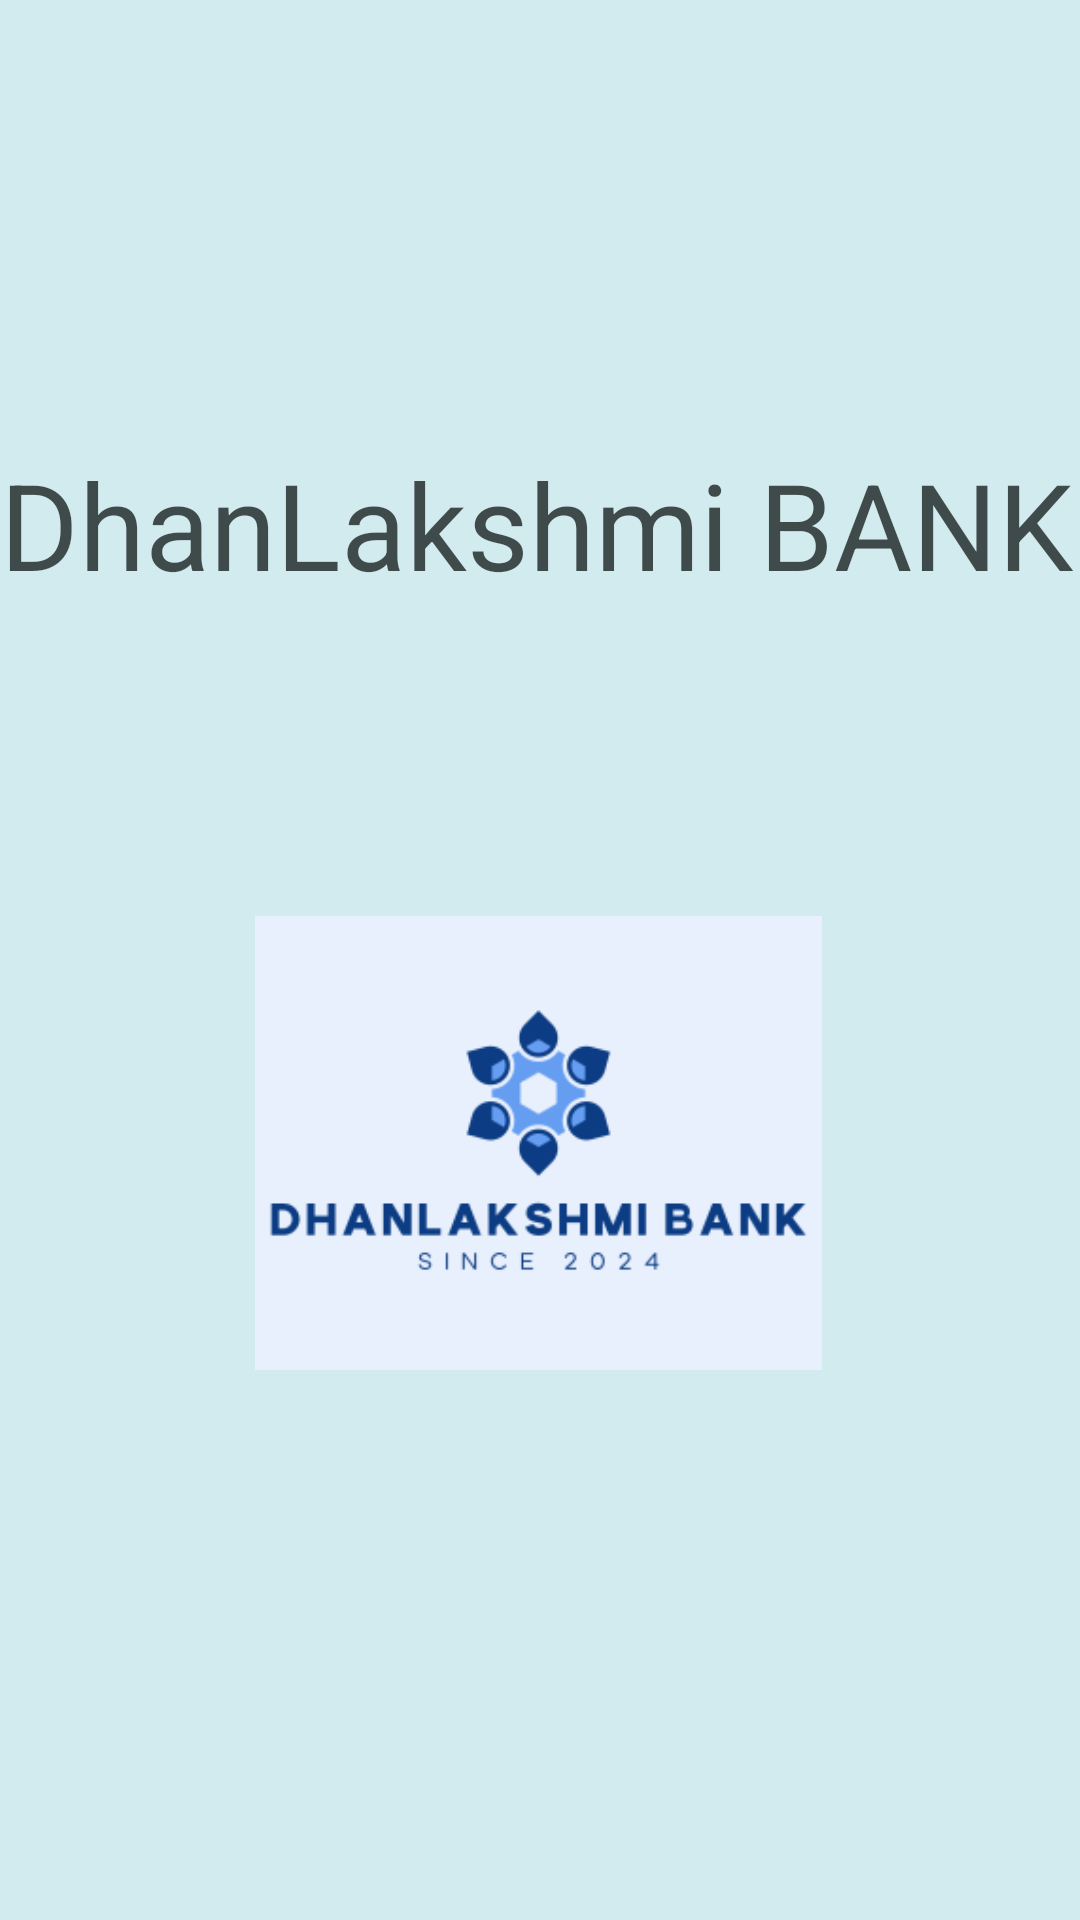

Android layout source for this screen:
<!-- AndroidManifest.xml: application theme Theme.Jshbank -->
<!-- res/layout/activity_splashactivity.xml -->
<?xml version="1.0" encoding="utf-8"?>
<androidx.constraintlayout.widget.ConstraintLayout xmlns:android="http://schemas.android.com/apk/res/android"
    xmlns:app="http://schemas.android.com/apk/res-auto"
    xmlns:tools="http://schemas.android.com/tools"
    android:layout_width="match_parent"
    android:layout_height="match_parent"
    android:background="#D2EBEF"
    tools:context=".splashactivity">

    <TextView
        android:id="@+id/textView"
        android:layout_width="wrap_content"
        android:layout_height="wrap_content"
        android:layout_marginTop="148dp"
        android:text="DhanLakshmi BANK "
        android:textColor="#B2000505"
        android:textSize="40dp"
        app:layout_constraintHorizontal_bias="0.524"
        app:layout_constraintLeft_toLeftOf="parent"
        app:layout_constraintRight_toRightOf="parent"
        app:layout_constraintTop_toTopOf="parent" />

    <ImageView

        android:id="@+id/profile_image"
        android:layout_width="189dp"
        android:layout_height="164dp"
        android:src="@drawable/dhanlakshmimaa"
        app:civ_border_color="#B241C0CC"
        app:civ_border_width="3dp"

        app:layout_constraintBottom_toBottomOf="parent"
        app:layout_constraintEnd_toEndOf="parent"
        app:layout_constraintHorizontal_bias="0.497"
        app:layout_constraintStart_toStartOf="parent"
        app:layout_constraintTop_toBottomOf="@+id/textView"
        app:layout_constraintVertical_bias="0.355" />
</androidx.constraintlayout.widget.ConstraintLayout>
<!-- resources referenced by this layout -->
<resources>
  <!-- drawable dhanlakshmimaa: png bitmap (drawable, 12321 bytes) -->
  <style name="Theme.Jshbank" parent="Base.Theme.Jshbank" />
  <style name="Base.Theme.Jshbank" parent="Theme.Material3.DayNight.NoActionBar">
          
          
      </style>
</resources>
